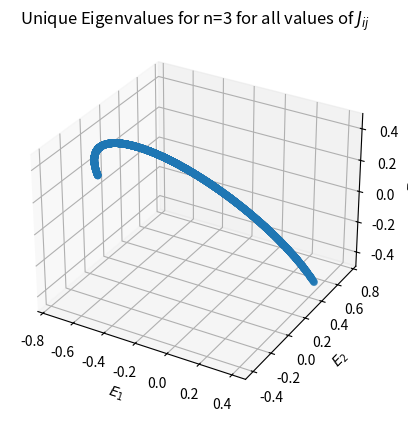

Write the Python code that produced this figure.
import numpy as np
import matplotlib.pyplot as plt
from mpl_toolkits.mplot3d import Axes3D
import pandas as pd

def plusminus_minusplus(i,j,n): #will calculate S_(i+)S_(j-) + S_(i-)S_(j+)
    order = [] #empty list that will hold the order of the direct product
    for k in range(n):
        if (k)==i:
            order.append(s_plus)
        elif (k)==j:
            order.append(s_minus)
        else:
            order.append(identity)
    plus_minus = order[n-1]
    for l in range(n-1):
        plus_minus = np.kron(order[n-l-2],plus_minus) # calculates the direct product of the matricies in "order" which gives S_(i+)S_(j-)

    order[i], order[j] = order[j], order[i] # swaps the i and j entry in "order" in order to calculate S_(i-)S_(j+)
    minus_plus = order[n-1]
    for l in range(n-1):
        minus_plus = np.kron(order[n-l-2],minus_plus)

    return (plus_minus + minus_plus)

def zz(i,j,n):
    order = []
    for k in range(n):
        if (k)==i:
            order.append(s_z)
        elif (k)==j:
            order.append(s_z)
        else:
            order.append(identity)
    z_mat = order[n-1]
    for l in range(n-1):
        z_mat = np.kron(order[n-l-2],z_mat)

    return z_mat

def mag_field(n): #returns the sum over all S_iz which when multiplied by the field strength gives the contribution of the magnetic field to the hamiltonian
    field = np.zeros((2**n,2**n))
    for i in range(n):
        order = []
        for k in range(n):
            if (k)==i:
                order.append(s_z)
            else:
                order.append(identity)
        z_mat = order[n-1]
        for l in range(n-1):
            z_mat = np.kron(order[n-l-2],z_mat)
        field += z_mat
    return field

def hamiltonian(n,J,B): #calculates the Hamiltonian for the Heisenberg model
    H=0
    for j in range(n):
        i=0
        while i<j: #only want to consider each interaction once and don't want i=j
            if J[i][j] != 0: #check if the spins interact at all
                #print i+1,j+1
                H += (J[i][j])*(plusminus_minusplus(i,j,n)/2. + zz(i,j,n)/4.)
                #print (J[i][j])*(plusminus_minusplus(i,j,n)/2. + zz(i,j,n)/4.)
            i += 1
    if B!=0:
        H = np.add(H, B*mag_field(n)/2) #adds the magnetic field contribution to the hamiltonian, the factor of 1/2 is to account for the lack of this factor in the definition of s_z

    return H

def eigen(matrix):
    return np.linalg.eigvals(matrix) #calculates eigenvalues and eigenvectors of a hermitian matrix


def expect_sz(n, g_state): #Calculates the expectation values of S_iz for each i
    Sz = np.zeros(n)
    for i in range(n):
        order = []
        for k in range(n):
            if (k)==i:
                order.append(s_z)
            else:
                order.append(identity)
        z_mat = order[n-1]
        for l in range(n-1):
            z_mat = np.kron(order[n-l-2],z_mat)
        Sz[i] = g_state.dot(z_mat.dot(g_state)) #computes <phi0|S_iz|phi0> where phi0 is the ground state eigenvector
    return Sz

def expect_sy(n, g_state): #Calculates the expectation values of S_iy for each i
    Sy = np.zeros(n)
    for i in range(n):
        order = []
        for k in range(n):
            if (k)==i:
                order.append(s_y)
            else:
                order.append(identity)
        y_mat = order[n-1]
        for l in range(n-1):
            y_mat = np.kron(order[n-l-2],y_mat)
        Sy[i] = g_state.dot(y_mat.dot(g_state)) #computes <phi0|S_iy|phi0> where phi0 is the ground state eigenvector
    return Sy

def expect_sx(n, g_state): #Calculates the expectation values of S_ix for each i
    Sx = np.zeros(n)
    for i in range(n):
        order = []
        for k in range(n):
            if (k)==i:
                order.append(s_x)
            else:
                order.append(identity)
        x_mat = order[n-1]
        for l in range(n-1):
            x_mat = np.kron(order[n-l-2],x_mat)
        Sx[i] = g_state.dot(x_mat.dot(g_state)) #computes <phi0|S_ix|phi0> where phi0 is the ground state eigenvector
    return Sx





s_plus = np.array([[0,1],[0,0]]) #spin raising operator in the |up>=(1,0) and |down>=(0,1) basis
s_minus = np.array([[0,0],[1,0]]) #spin lowering operator in same basis
s_z = np.array([[1,0],[0,-1]]) #z projection spin operator *2 in same basis
s_y = np.array([[0,-1],[1,0]])
s_x = np.array([[0,1],[1,0]])
identity = np.array([[1,0],[0,1]]) #identity matrix in same basis


n = 3 # number of spin sites

points = 70
theta = np.linspace(0,2*np.pi, points)
phi = np.linspace(0,np.pi, points)

E1_vals = np.zeros(points*points)
E2_vals = np.zeros(points*points)
E3_vals = np.zeros(points*points)

J = np.zeros((n,n))
B=0
x = np.zeros(3)

for k in range(points):
    for l in range(points):
        norm = []
        for j in range(n):
            i=0
            while i<j:
                J[i][j] = np.random.normal(0,1) # random number with normal distribution centered on 0, standard deviation 1
                norm.append(J[i][j]**2)
                i+=1
        norm_sum = np.sum(norm)
        J_std = np.std(norm)
        J /= np.sqrt(norm_sum)


        H = hamiltonian(n,J,B)

        #print H

        eigenvalues = eigen(H)

        eigenvalues = eigenvalues.round(10)



        b,c  = np.unique(eigenvalues,return_counts=True)
        p = c.argsort()
        b = b[p]


        if len(b)==3:
            print (b[0]+b[1]+2*b[2])
            E1_vals[k*points+l] = b[0]
            E2_vals[k*points+l] = b[1]
            E3_vals[k*points+l] = b[2]

fig = plt.figure()
ax = fig.add_subplot(111, projection='3d')
ax.scatter(xs=E1_vals, ys=E2_vals, zs=E3_vals)
ax.set_xlabel("$E_1$")
ax.set_ylabel("$E_2$")
ax.set_zlabel("$E_3$")
ax.set_title("Unique Eigenvalues for n=3 for all values of $J_{ij}$")
plt.savefig('n3eig_labeled.eps', format='eps', dpi=1000)
plt.show()
